Run: headless pygame with SDL's dummy video driver; simulated clock (each Clock.tick advances the game by its frame time, no real sleeping); random seed 0; keys injected as events and as key.get_pressed() state; mouse plan: one left click at the window centre at the start of phase 2, then a move to the lower-right quarter at the start of phase 3.
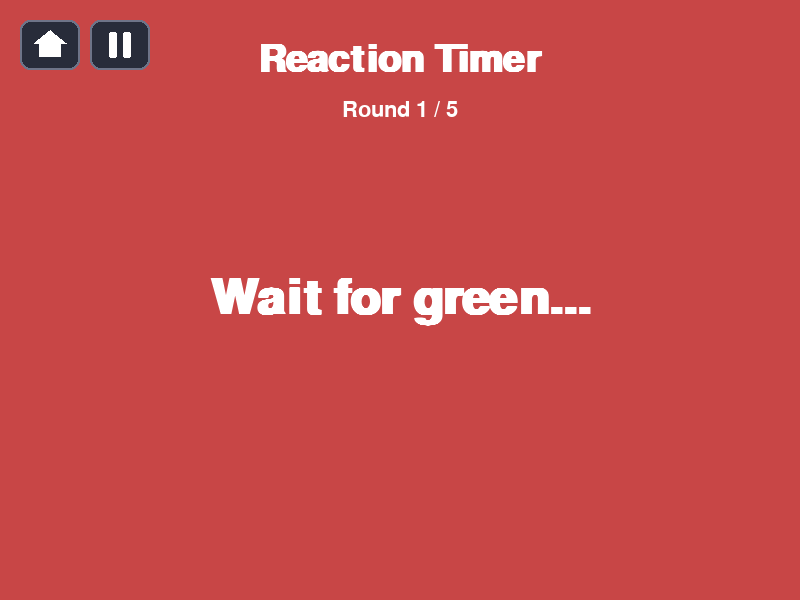
Frame 1 of 4 · flips 1–60 · no input
Frame 2 of 4 · flips 61–180 · clicked the window centre · tapped SPACE, RETURN · held RIGHT (→), D · screen unchanged from frame 1, image omitted
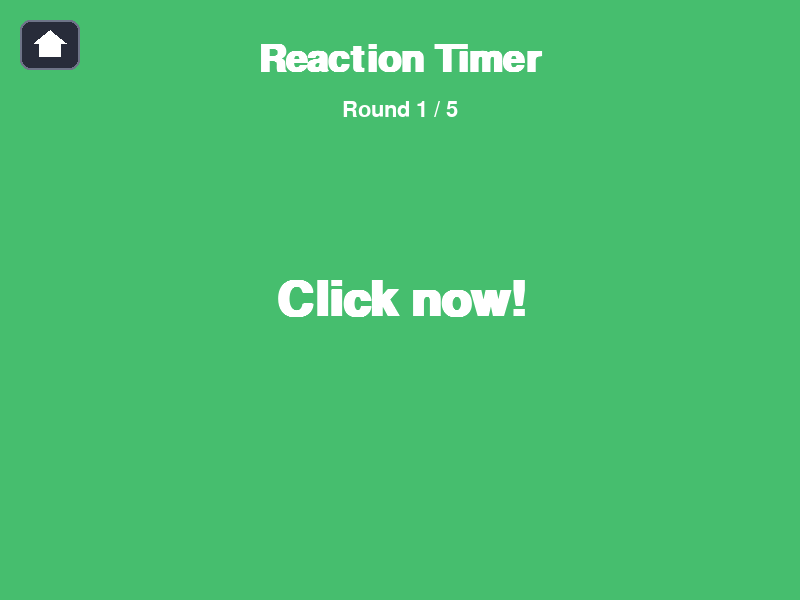
Frame 3 of 4 · flips 181–300 · moved the mouse to the lower-right quarter · held DOWN (↓), S
Frame 4 of 4 · flips 301–420 · held LEFT (←), A, UP (↑), W · screen unchanged from frame 3, image omitted

The pygame program that drew these frames:

import random
import sys

import pygame

WIDTH, HEIGHT = 800, 600
TEXT_COLOR = (255, 255, 255)

WAIT_COLOR = (200, 70, 70)
GO_COLOR = (70, 190, 110)
EARLY_COLOR = (140, 70, 190)
IDLE_COLOR = (40, 44, 60)

ROUNDS = 5
MIN_DELAY_MS = 1000
MAX_DELAY_MS = 3500
EARLY_MESSAGE_MS = 1000

HOME_RECT = pygame.Rect(20, 20, 60, 50)
PAUSE_RECT = pygame.Rect(90, 20, 60, 50)
HUD_BUTTON_BG = (40, 44, 58)
HUD_BUTTON_BORDER = (110, 116, 136)
PAUSE_OVERLAY_COLOR = (0, 0, 0, 170)
PAUSE_BTN_W, PAUSE_BTN_H = 240, 60


def draw_hud_button(screen, rect):
    pygame.draw.rect(screen, HUD_BUTTON_BG, rect, border_radius=10)
    pygame.draw.rect(screen, HUD_BUTTON_BORDER, rect, width=2, border_radius=10)


def draw_home_icon(screen, rect):
    draw_hud_button(screen, rect)
    cx, cy = rect.center
    roof = [(cx - 16, cy - 2), (cx, cy - 15), (cx + 16, cy - 2)]
    pygame.draw.polygon(screen, (255, 255, 255), roof)
    body = pygame.Rect(0, 0, 22, 15)
    body.midtop = (cx, cy - 3)
    pygame.draw.rect(screen, (255, 255, 255), body)


def draw_pause_icon(screen, rect):
    draw_hud_button(screen, rect)
    cx, cy = rect.center
    bar_w, bar_h = 8, 26
    left_bar = pygame.Rect(0, 0, bar_w, bar_h)
    left_bar.center = (cx - 7, cy)
    right_bar = pygame.Rect(0, 0, bar_w, bar_h)
    right_bar.center = (cx + 7, cy)
    pygame.draw.rect(screen, (255, 255, 255), left_bar, border_radius=2)
    pygame.draw.rect(screen, (255, 255, 255), right_bar, border_radius=2)


def draw_pause_menu(screen, font_title, font_btn, resume_rect, restart_rect, home_rect):
    overlay = pygame.Surface((WIDTH, HEIGHT), pygame.SRCALPHA)
    overlay.fill(PAUSE_OVERLAY_COLOR)
    screen.blit(overlay, (0, 0))

    title_surf = font_title.render("Paused", True, (255, 255, 255))
    screen.blit(title_surf, title_surf.get_rect(center=(WIDTH // 2, resume_rect.top - 60)))

    for rect, label in ((resume_rect, "Resume"), (restart_rect, "Restart"), (home_rect, "Home")):
        pygame.draw.rect(screen, HUD_BUTTON_BG, rect, border_radius=14)
        pygame.draw.rect(screen, (255, 255, 255), rect, width=2, border_radius=14)
        label_surf = font_btn.render(label, True, (255, 255, 255))
        screen.blit(label_surf, label_surf.get_rect(center=rect.center))


def main():
    pygame.init()
    screen = pygame.display.set_mode((WIDTH, HEIGHT))
    pygame.display.set_caption("Reaction Timer")
    clock = pygame.time.Clock()

    title_font = pygame.font.SysFont(None, 56, bold=True)
    big_font = pygame.font.SysFont(None, 72, bold=True)
    hud_font = pygame.font.SysFont(None, 32)
    subtitle_font = pygame.font.SysFont(None, 26)

    def start_round(now):
        return now + random.randint(MIN_DELAY_MS, MAX_DELAY_MS)

    def new_game():
        now = pygame.time.get_ticks()
        return "wait", start_round(now), 0, [], 0

    state, go_at, go_time, times, round_num = new_game()
    running = True
    paused = False
    pause_started_at = 0

    resume_rect = pygame.Rect(WIDTH // 2 - PAUSE_BTN_W // 2, HEIGHT // 2 - 20, PAUSE_BTN_W, PAUSE_BTN_H)
    restart_rect = pygame.Rect(WIDTH // 2 - PAUSE_BTN_W // 2, HEIGHT // 2 + 55, PAUSE_BTN_W, PAUSE_BTN_H)
    home_menu_rect = pygame.Rect(WIDTH // 2 - PAUSE_BTN_W // 2, HEIGHT // 2 + 130, PAUSE_BTN_W, PAUSE_BTN_H)

    while running:
        now = pygame.time.get_ticks()

        for event in pygame.event.get():
            if event.type == pygame.QUIT:
                running = False
            elif event.type == pygame.KEYDOWN:
                if event.key == pygame.K_ESCAPE:
                    running = False
                elif paused:
                    pass
                elif state == "final" and event.key in (pygame.K_SPACE, pygame.K_RETURN):
                    state, go_at, go_time, times, round_num = new_game()
            elif event.type == pygame.MOUSEBUTTONDOWN and event.button == 1:
                if HOME_RECT.collidepoint(event.pos):
                    running = False
                elif paused:
                    if resume_rect.collidepoint(event.pos):
                        go_at += now - pause_started_at
                        paused = False
                    elif restart_rect.collidepoint(event.pos):
                        state, go_at, go_time, times, round_num = new_game()
                        paused = False
                    elif home_menu_rect.collidepoint(event.pos):
                        running = False
                elif state != "go" and PAUSE_RECT.collidepoint(event.pos):
                    paused = True
                    pause_started_at = now
                elif state == "wait":
                    state = "early"
                    go_at = now + EARLY_MESSAGE_MS
                elif state == "go":
                    reaction = now - go_time
                    times.append(reaction)
                    round_num += 1
                    if round_num >= ROUNDS:
                        state = "final"
                    else:
                        state = "wait"
                        go_at = start_round(now)
                elif state == "early":
                    pass
                elif state == "final":
                    state, go_at, go_time, times, round_num = new_game()

        if not paused:
            if state == "wait" and now >= go_at:
                state = "go"
                go_time = now
            elif state == "early" and now >= go_at:
                state = "wait"
                go_at = start_round(now)

        if state == "wait":
            bg = WAIT_COLOR
            message = "Wait for green..."
        elif state == "go":
            bg = GO_COLOR
            message = "Click now!"
        elif state == "early":
            bg = EARLY_COLOR
            message = "Too soon! Wait for green."
        else:
            bg = IDLE_COLOR
            message = ""

        screen.fill(bg)

        title_surf = title_font.render("Reaction Timer", True, TEXT_COLOR)
        screen.blit(title_surf, title_surf.get_rect(center=(WIDTH // 2, 60)))

        if state != "final":
            round_surf = hud_font.render(f"Round {round_num + 1} / {ROUNDS}", True, TEXT_COLOR)
            screen.blit(round_surf, round_surf.get_rect(center=(WIDTH // 2, 110)))
            msg_surf = big_font.render(message, True, TEXT_COLOR)
            screen.blit(msg_surf, msg_surf.get_rect(center=(WIDTH // 2, HEIGHT // 2)))
        else:
            avg = sum(times) / len(times) if times else 0
            best = min(times) if times else 0
            done_surf = big_font.render(f"Average: {avg:.0f} ms", True, TEXT_COLOR)
            screen.blit(done_surf, done_surf.get_rect(center=(WIDTH // 2, HEIGHT // 2 - 40)))
            best_surf = hud_font.render(f"Best: {best} ms", True, TEXT_COLOR)
            screen.blit(best_surf, best_surf.get_rect(center=(WIDTH // 2, HEIGHT // 2 + 10)))
            times_str = "  ".join(f"{t}ms" for t in times)
            times_surf = subtitle_font.render(times_str, True, (200, 200, 210))
            screen.blit(times_surf, times_surf.get_rect(center=(WIDTH // 2, HEIGHT // 2 + 55)))
            again_surf = subtitle_font.render(
                "Click or press Enter to play again", True, (230, 230, 230)
            )
            screen.blit(
                again_surf, again_surf.get_rect(center=(WIDTH // 2, HEIGHT // 2 + 110))
            )

        draw_home_icon(screen, HOME_RECT)
        if state != "go":
            draw_pause_icon(screen, PAUSE_RECT)

        if paused:
            draw_pause_menu(screen, title_font, hud_font, resume_rect, restart_rect, home_menu_rect)

        pygame.display.flip()
        clock.tick(60)

    pygame.quit()
    sys.exit()


if __name__ == "__main__":
    main()
